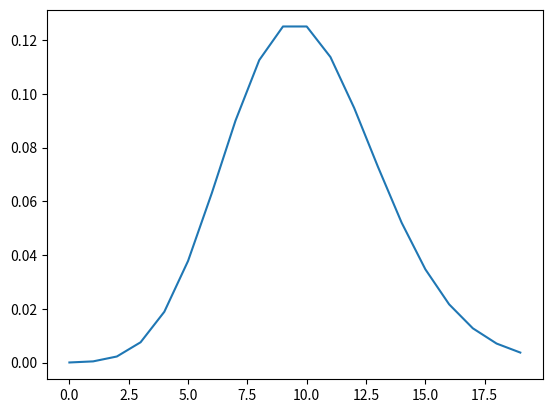

This figure's Python source:
"""
180401022 Ahmet Osman Sezgin


Poisson Distribution
Poisson dagilimi, bir olayin bir zaman veya mekan araliginda kac kez meydana geldigini modellemek icin popülerdir.

llambda --> verilen ortalama.
x1,x2 --> İstenen aralik.


"""
from sympy import Symbol,factorial
from sympy import pprint
import matplotlib.pyplot as plt
import sympy as sy



def poisson_dist(l,x1,x2):
    llambda = Symbol('lambda') #llambda --> verilen ortalama.
    x = Symbol('x') #x --> İstenen aralik.


    my_function = ((llambda**x)*sy.exp(-1*llambda))/factorial(x)
    pprint(my_function)

    x_list = []
    y_list = []


    for value in range(x1,x2):
        y = my_function.subs({llambda:l,x:value}).evalf()
        y_list.append(y)
        x_list.append(value)
        print("x Value: {} -- P(x): {}".format(value,y))

    plt.plot(x_list,y_list)

poisson_dist(10,0,20)
